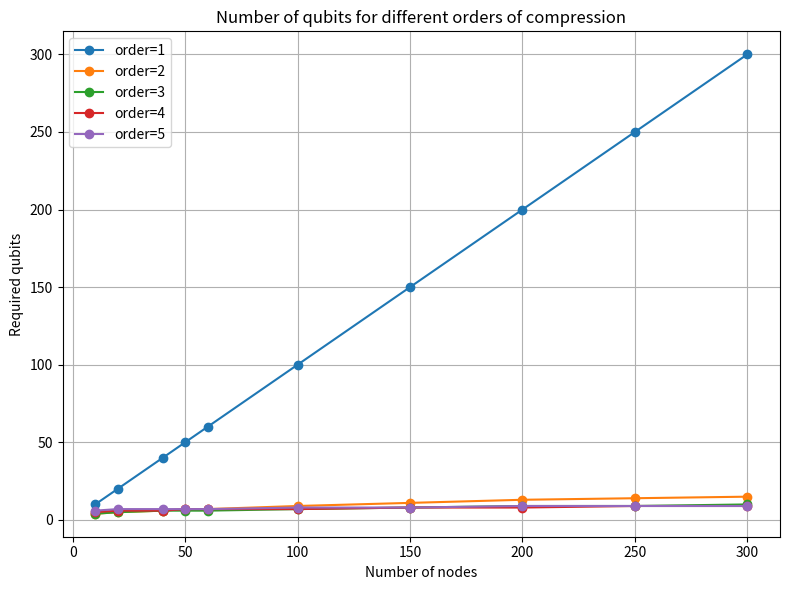
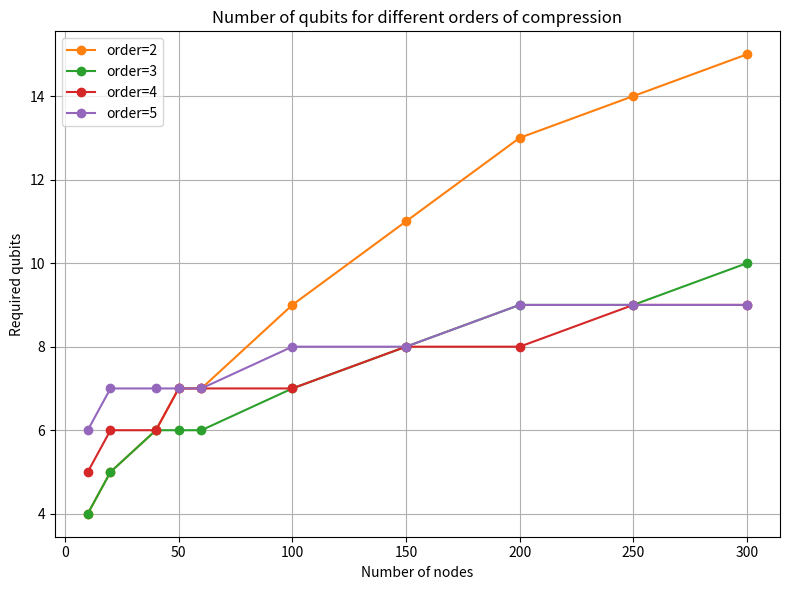

Write the Python code that produced these figures, in order.
import os
import math
import matplotlib.pyplot as plt
from typing import Tuple, Optional

# ------------------------------------------------
#  Funciones matemáticas
# ------------------------------------------------

def solve_quadratic(a: float, b: float, c: float) -> Tuple[float, float]:
    disc = b**2 - 4*a*c
    if disc >= 0:
        return (
            (-b + math.sqrt(disc)) / (2*a),
            (-b - math.sqrt(disc)) / (2*a),
        )
    real = -b / (2*a)
    imag = math.sqrt(-disc) / (2*a)
    return complex(real, imag), complex(real, -imag)


def solve_for_k(
    m: float,
    k: int,
    max_n: int = 200,
    tol: float = 1e-6,
    max_iter: int = 100
) -> Optional[float]:

    def log_comb(n: float, k: int) -> float:
        return (
            math.lgamma(n + 1)
            - math.lgamma(k + 1)
            - math.lgamma(n - k + 1)
        )

    def f(n: float) -> float:
        return math.log(3) + log_comb(n, k) - math.log(m)

    a, b = k, max_n

    if f(b) < 0:
        return None

    for _ in range(max_iter):
        mid = 0.5 * (a + b)
        val = f(mid)

        if abs(val) < tol:
            return mid
        if val < 0:
            a = mid
        else:
            b = mid

    return 0.5 * (a + b)


def num_qubits(num_variables: int, order_compression: int) -> Optional[int]:
    if order_compression == 1:
        return num_variables

    if order_compression == 2:
        roots = solve_quadratic(1, -1, -2/3 * num_variables)
        return math.ceil(max(roots))

    value = solve_for_k(num_variables, order_compression)
    if value is None:
        return None

    return math.ceil(value)

# ------------------------------------------------
#  Parámetros
# ------------------------------------------------

num_variables = [10, 20, 40, 50, 60, 100, 150, 200, 250, 300]

ORDERS_FULL = [1, 2, 3, 4, 5]
ORDERS_PARTIAL = [2, 3, 4, 5]

# ------------------------------------------------
#  Paleta fija por order (CLAVE)
# ------------------------------------------------

DEFAULT_COLORS = plt.rcParams['axes.prop_cycle'].by_key()['color']

ORDER_COLORS = {
    1: DEFAULT_COLORS[0],  # azul
    2: DEFAULT_COLORS[1],  # naranja
    3: DEFAULT_COLORS[2],  # verde
    4: DEFAULT_COLORS[3],  # rojo
    5: DEFAULT_COLORS[4],  # morado
}

# ------------------------------------------------
#  Cálculo de resultados
# ------------------------------------------------

def compute_results(order_list):
    results = {}
    for k in order_list:
        vals = []
        for n in num_variables:
            q = num_qubits(n, k)
            vals.append(q)
        results[k] = vals
    return results


results_full = compute_results(ORDERS_FULL)
results_partial = compute_results(ORDERS_PARTIAL)

# ------------------------------------------------
#  Función de plot (colores garantizados)
# ------------------------------------------------

def plot_results(order_list, results, filename):
    plt.figure(figsize=(8, 6))

    for k in order_list:
        x = []
        y = []
        for n, q in zip(num_variables, results[k]):
            if q is not None:
                x.append(n)
                y.append(q)

        plt.plot(
            x,
            y,
            marker="o",
            label=f"order={k}",
            color=ORDER_COLORS[k]
        )

    plt.xlabel("Number of nodes")
    plt.ylabel("Required qubits")
    plt.title("Number of qubits for different orders of compression")
    plt.legend()
    plt.grid(True)
    plt.tight_layout()
    plt.savefig(filename, dpi=300)
    plt.close()

# ------------------------------------------------
#  Generación de figuras
# ------------------------------------------------

output_dir = "Your_route/z_MaxCut/A_DIFFERENTIAL_COMPARISON"
os.makedirs(output_dir, exist_ok=True)

plot_results(
    ORDERS_FULL,
    results_full,
    os.path.join(output_dir, "1_Evolucion_cubits_MaxCut.png")
)

plot_results(
    ORDERS_PARTIAL,
    results_partial,
    os.path.join(output_dir, "2_Evolucion_cubits_MaxCut.png")
)

print("✅ Imágenes generadas con colores coherentes")
